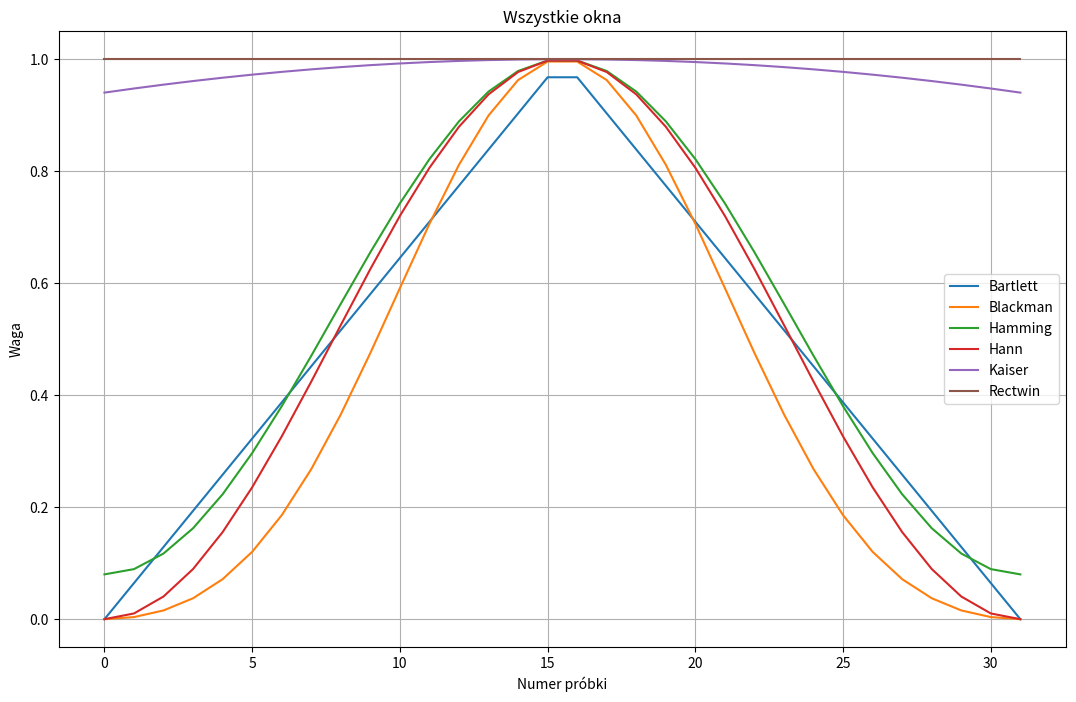

Here is the Python script that generated this plot:
import numpy as np
import matplotlib.pyplot as plt

#Zad 1

# A = 1
# f = 1000
# T = 1 / f
# N = 32
# t = np.linspace(0, T, N, endpoint=False)
# y = A * np.sin(2 * np.pi * f * t)
# plt.figure(figsize=(12,8))
#
# Re = np.real(y)
# plt.subplot(3,2,1)
# plt.stem(Re)
# #plt.stem(freq)
#
# plt.xlabel('Numer probki')
# plt.ylabel('Amplituda')
# plt.title('Re(y)')
#
# plt.subplot(3,2,2)
# plt.axis((0, N, -1, 0.05))
# plt.title("Im(y)")
# plt.xlabel("Numer Próbki")
# plt.ylabel("Amplituda")
# Im = np.imag(y)
# plt.stem(Im)
#
# fft = np.fft.fft(y) * 2/N
# Re_fft = np.real(fft)
# plt.subplot(3,2,3)
# plt.stem(Re_fft)
# plt.axis((0,N,-1,1))
# plt.title("Re(fft(y))")
# plt.xlabel("Numer pasma czestotliwosciowego")
# plt.ylabel("Amplituda")
#
# Im_fft = np.imag(fft)
# plt.subplot(3,2,4)
# plt.stem(Im_fft)
# plt.axis((0,N,-1,1))
# plt.title("Im(fft(y))")
# plt.xlabel("Numer pasma czestotliwosciowego")
# plt.ylabel("Amplituda")
#
# Modul = np.abs(fft)
# plt.subplot(3,2,5)
# plt.stem(Modul)
# plt.axis((0,N,0,1))
# plt.title("Modul(fft(y))")
# plt.xlabel("Numer pasma czestotliwosciowego")
# plt.ylabel("Magnituda")
#
# kat = np.angle(fft)
# plt.subplot(3,2,6)
# plt.stem(kat)
# plt.title("Phase(fft(y))")
# plt.xlabel("Numer pasma czestotliwosciowego")
# plt.ylabel("Faza[rad]")
#
# plt.tight_layout()
# plt.show()

#zad2
# N = 16
# n = np.arange(0,N)
# y1 = np.cos(2*np.pi*n/N + np.pi/4)
# y2 = 0.5*np.cos(4*np.pi*n/N)
# y3 = 0.25*np.cos(8*np.pi*n/N+np.pi/2)
# plt.figure(figsize=(10, 6))
# plt.plot(n, y1, label='y1 = np.cos(2*np.pi*n/N + np.pi/4)', color='red')
# plt.plot(n, y2, label='y2 = 0.5*np.cos(4*np.pi*n/N)', color='green')
# plt.plot(n, y3, label='y3 = 0.25*cos(8*np.pi*n/N+np.pi/2)', color='blue')
#
# plt.xlabel('n')
# plt.ylabel('Amplituda')
# plt.title('Trzy różne sygnały')
# plt.legend()
# plt.grid(True)

# fft1 = np.fft.fft(y1) *2/N
# fft2 = np.fft.fft(y2) *2/N
# fft3 = np.fft.fft(y3) *2/N
# modul1 = np.abs(fft1)
# modul2 = np.abs(fft2)
# modul3 = np.abs(fft3)
# modul4 = np.abs(fft1+fft2+fft3)
# x_normalized = np.linspace(0, 15, len(modul1))
#
# plt.subplot(2,2,1)
# plt.xlim(-0.3, 15.3)
# plt.ylim(-1, 1.05)
# plt.title("y1[n] = cos(2πn/N + π/4)")
# plt.xlabel("Numer pasma czestotliwosciowego")
# plt.ylabel("Magnituda")
# plt.stem(x_normalized,modul1)
# plt.xticks(np.arange(0, 16, 5))
#
# plt.subplot(2,2,2)
# plt.xlim(-0.3, 15.3)
# plt.ylim(-1, 1.05)
# plt.title("y2[n] = 0.5cos(4πn/N)")
# plt.xlabel("Numer pasma czestotliwosciowego")
# plt.ylabel("Magnituda")
# plt.stem(x_normalized,modul2)
# plt.xticks(np.arange(0, 16, 5))
#
# plt.subplot(2,2,3)
# plt.xlim(-0.3, 15.3)
# plt.ylim(-1,1.05)
# plt.title("y3[n] = 0.25cos(8πn/N + π/2)")
# plt.xlabel("Numer pasma czestotliwosciowego")
# plt.ylabel("Magnituda")
# plt.stem(x_normalized,modul3)
# plt.xticks(np.arange(0, 16, 5))
#
# plt.subplot(2,2,4)
# plt.xlim(-0.3, 15.3)
# plt.ylim(-1, 1.05)
# plt.title("y1+y2+y3")
# plt.xlabel("Numer pasma czestotliwosciowego")
# plt.ylabel("Magnituda")
# plt.stem(x_normalized,modul4)
# plt.xticks(np.arange(0, 16, 5))

# angle1 = np.angle(fft1)/np.pi
# angle2 = np.angle(fft2)/np.pi
# angle3 = np.angle(fft3)/np.pi
# angle4 = np.angle(fft1+fft2+fft3)/np.pi
#
# plt.subplot(2,2,1)
# plt.title("y1[n] = cos(2πn/N + π/4)")
# plt.xlabel("Numer pasma czestotliwosciowego")
# plt.ylabel("Faza [pi x rad]")
# plt.xticks(np.arange(0, 16, 5))
# plt.stem(angle1)
#
# plt.subplot(2,2,2)
# plt.title("y2[n] = 0.5cos(4πn/N)")
# plt.xlabel("Numer pasma czestotliwosciowego")
# plt.ylabel("Faza [pi x rad]")
# plt.xticks(np.arange(0, 16, 5))
# plt.stem(angle2)
#
# plt.subplot(2,2,3)
# plt.title("y3[n] = 0.25cos(8πn/N + π/2)")
# plt.xlabel("Numer pasma czestotliwosciowego")
# plt.ylabel("Faza [pi x rad]")
# plt.xticks(np.arange(0, 16, 5))
# plt.stem(angle3)
#
# plt.subplot(2,2,4)
# plt.title("y1+y2+y3")
# plt.xlabel("Numer pasma czestotliwosciowego")
# plt.ylabel("Faza [pi x rad]")
# plt.xticks(np.arange(0, 16, 5))
# plt.stem(angle4)
#
# plt.tight_layout()
# plt.show()



#Zad 3
# A = 1
# f = 1000
# T = 1 / f
# N = 32
# t = np.linspace(0, T, N, endpoint=False)
# y = A * np.sin(2 * np.pi * f * t)
# plt.figure(figsize=(12, 8))
# fft = 2*np.fft.fft(y)/N
#
# Re = np.real(y)
# plt.subplot(3, 2, 1)
# plt.stem(Re)
# plt.xlabel('Numer próbki')
# plt.ylabel('Amplituda')
# plt.title('Re(y)')
#
# plt.subplot(3, 2, 2)
# plt.axis((0, N, -1, 0.05))
# plt.title("Im(y)")
# plt.xlabel("Numer próbki")
# plt.ylabel("Amplituda")
# Im = np.imag(y)
# plt.stem(Im)
#
# ifft = np.fft.ifft(y) * N
#
# Modul = np.abs(ifft)
# plt.subplot(3, 2, 3)
# plt.stem(Modul)
# plt.axis((-0.1, N, -0.3, 16.5))
# plt.title("Moduł(ifft(y))")
# plt.xlabel("Numer pasma częstotliwościowego")
# plt.ylabel("Magnituda")
#
# kat = np.angle(ifft)
# kat_normalized = np.interp(kat, (kat.min(), kat.max()), (-1, 1))
# plt.subplot(3, 2, 4)
# plt.stem(kat_normalized)
# plt.title("Faza(ifft(y))")
# plt.xlabel("Numer pasma częstotliwościowego")
# plt.ylabel("Faza[rad]")
#
# ifft = np.fft.ifft(fft)*20
# plt.subplot(3, 2, 5)
# plt.stem(ifft)
# plt.title("Re(ifft(y))")
# plt.xlabel("Numer pasma częstotliwościowego")
# plt.ylabel("Amplituda")
#
# Im_ifft = np.imag(ifft)
# plt.subplot(3, 2, 6)
# plt.axis((0, N - 1, -1.1, 0.1))
# plt.stem(Im_ifft[:N])
# plt.title("Im(ifft(y))")
# plt.xlabel("Numer pasma częstotliwościowego")
# plt.ylabel("Amplituda")

#b

# N = 32
# n = np.arange(start=0, stop=N)
# y1 = np.cos(2*np.pi*n/N + np.pi/4)
# y2 = 0.5*np.cos(4*np.pi*n/N)
# y3 = 0.25*np.cos(8*np.pi*n/N + np.pi/2)
# y4 = y1 + y2 + y3
# plt.figure(figsize=(12, 10))
#
# plt.subplot(2, 2, 1)
# plt.stem(y4)
# plt.axis((-1, N, -2.1, 2.1))
# plt.title("y1+y2+y3")
# plt.xlabel("Numer Probki")
# plt.ylabel("Amplituda")
#
# fft = 2*np.fft.fft(y4)/N
# fft_abs = np.abs(fft)
# plt.subplot(2, 2, 2)
# plt.axis((-1, N, -0.05,1))
# plt.stem(fft_abs)
# plt.title("Modul Widma")
# plt.xlabel("Numer Pasma Czestotliwosciowego")
# plt.ylabel("Magnituda")
#
# fft_ang = np.angle(fft)/np.pi
# plt.subplot(2, 2, 3)
# plt.axis((-1, N, -1.1,1.1))
# plt.stem(fft_ang)
# plt.title("Faza Widma")
# plt.xlabel("Numer Pasma Czestotliwosciowego")
# plt.ylabel("Faza [pi x rad]")
#
# ifft = N*np.fft.ifft(fft)/2
# plt.subplot(2, 2, 4)
# plt.axis((-1, N, -2.1, 2.1))
# plt.stem(ifft)
# plt.title("ifft(Y)")
# plt.xlabel("Numer Probki")
# plt.ylabel("Amplituda")
#
# plt.tight_layout()
# plt.show()

#Zad 4

# N = 32
# k=1
# phi = np.pi/2
# n = np.arange(start=0, stop=N)
# y = np.exp(1j*((2*np.pi * k/N * n) + phi))
#
# Re = np.real(y)
# plt.subplot(3,2,1)
# plt.stem(Re)
# plt.xlabel('Numer probki')
# plt.ylabel('Amplituda')
# plt.title('Re(y)')
#
# plt.subplot(3,2,2)
# plt.title("Im(y)")
# plt.xlabel("Numer Próbki")
# plt.ylabel("Amplituda")
# Im = np.imag(y)
# plt.stem(Im)
#
# fft = np.fft.fft(y) * 2/N
# Re_fft = np.real(fft)
# plt.subplot(3,2,3)
# plt.axis((0, 31, -1, 1))
# plt.stem(Re_fft)
# plt.title("Re(fft(y))")
# plt.xlabel("Numer pasma czestotliwosciowego")
# plt.ylabel("Amplituda")
#
# Im_fft = np.imag(fft)
# plt.subplot(3,2,4)
# plt.stem(Im_fft)
# plt.title("Im(fft(y))")
# plt.xlabel("Numer pasma czestotliwosciowego")
# plt.ylabel("Amplituda")
#
# Modul = np.abs(fft)
# plt.subplot(3,2,5)
# plt.stem(Modul)
# plt.title("Modul(fft(y))")
# plt.xlabel("Numer pasma czestotliwosciowego")
# plt.ylabel("Magnituda")
#
# kat = np.angle(fft)
# plt.subplot(3,2,6)
# plt.stem(kat)
# plt.title("Phase(fft(y))")
# plt.xlabel("Numer pasma czestotliwosciowego")
# plt.ylabel("Faza[rad]")
#
# plt.tight_layout()
# plt.show()

#Zad 6
A = 1
f = 1000
T = 2.5 / f
N = 32
t = np.linspace(0, T, N, endpoint=False)
y = A * np.sin(2 * np.pi * f * t)
plt.figure(figsize=(12, 8))

# Re = np.real(y)
# plt.subplot(2, 2, 1)
# plt.stem(Re)
# plt.title('Część rzeczywista')
# plt.xlabel('Numer próbki')
# plt.ylabel('Amplituda')
#
# fft_result = np.fft.fft(y)
# magnitude = np.abs(fft_result)
#
# max_magnitude = np.max(magnitude)
# normalized_magnitude = (0.7 / max_magnitude) * magnitude
#
# plt.subplot(2, 2, 2)
# plt.stem(normalized_magnitude)
# plt.title('Moduł FFT bez okna (znormalizowany)')
# plt.xlabel('Numer pasma częstotliwościowego')
# plt.ylabel('Magnituda')

# Okno Bartletta
# window = np.bartlett(N)
# windowed_signal = y * window
# fft_result = np.fft.fft(windowed_signal)
# magnitude = np.abs(fft_result)
# max_magnitude = np.max(magnitude)
# normalized_magnitude = (0.7 / max_magnitude) * magnitude
#
# plt.subplot(3, 2, 1)
# plt.stem(normalized_magnitude)
# plt.title('Moduł FFT - Bartlett')
# plt.xlabel('Numer pasma częstotliwościowego')
# plt.ylabel('Magnituda')
#
# # Okno Blackmana
# window = np.blackman(N)
# windowed_signal = y * window
# fft_result = np.fft.fft(windowed_signal)
# magnitude = np.abs(fft_result)
# max_magnitude = np.max(magnitude)
# normalized_magnitude = (0.7 / max_magnitude) * magnitude
#
# plt.subplot(3, 2, 2)
# plt.stem(normalized_magnitude)
# plt.title('Moduł FFT - Blackman')
# plt.xlabel('Numer pasma częstotliwościowego')
# plt.ylabel('Magnituda')
#
# # Okno Hamminga
# window = np.hamming(N)
# windowed_signal = y * window
# fft_result = np.fft.fft(windowed_signal)
# magnitude = np.abs(fft_result)
# max_magnitude = np.max(magnitude)
# normalized_magnitude = (0.7 / max_magnitude) * magnitude
#
# plt.subplot(3, 2, 3)
# plt.stem(normalized_magnitude)
# plt.title('Moduł FFT - Hamming')
# plt.xlabel('Numer pasma częstotliwościowego')
# plt.ylabel('Magnituda')
#
# # Okno Hann
# window = np.hanning(N)
# windowed_signal = y * window
# fft_result = np.fft.fft(windowed_signal)
# magnitude = np.abs(fft_result)
# max_magnitude = np.max(magnitude)
# normalized_magnitude = (0.7 / max_magnitude) * magnitude
#
# plt.subplot(3, 2, 4)
# plt.stem(normalized_magnitude)
# plt.title('Moduł FFT - Hann')
# plt.xlabel('Numer pasma częstotliwościowego')
# plt.ylabel('Magnituda')
#
# #okno Kaiser
# window = np.kaiser(N,5)
# windowed_signal = y * window
# fft_result = np.fft.fft(windowed_signal)
# magnitude = np.abs(fft_result)
# max_magnitude = np.max(magnitude)
# normalized_magnitude = (0.7 / max_magnitude) * magnitude
#
# plt.subplot(3, 2, 5)
# plt.stem(normalized_magnitude)
# plt.title('Moduł FFT - Kaiser')
# plt.xlabel('Numer pasma częstotliwościowego')
# plt.ylabel('Magnituda')
#
# #okno Rectwin
# window = np.ones(N)
# windowed_signal = y * window
# fft_result = np.fft.fft(windowed_signal)
# magnitude = np.abs(fft_result)
# max_magnitude = np.max(magnitude)
# normalized_magnitude = (0.7 / max_magnitude) * magnitude
#
# plt.subplot(3, 2, 6)
# plt.stem(normalized_magnitude)
# plt.title('Moduł FFT - Rectwin')
# plt.xlabel('Numer pasma częstotliwościowego')
# plt.ylabel('Magnituda')
#
# plt.tight_layout()
# plt.show()

#Wszystkie okna
N = 32
samples = np.arange(N)
plt.figure(figsize=(13,8))

window = np.bartlett(N)
plt.plot(samples, window, label='Bartlett')
window = np.blackman(N)
plt.plot(samples, window, label='Blackman')
window = np.hamming(N)
plt.plot(samples, window, label='Hamming')
window = np.hanning(N)
plt.plot(samples, window, label='Hann')
window = np.kaiser(N, 0.5)
plt.plot(samples, window, label='Kaiser')
window = np.ones(N)
plt.plot(samples, window, label='Rectwin')

plt.xlabel('Numer próbki')
plt.ylabel('Waga')
plt.title('Wszystkie okna')
plt.legend()
plt.grid(True)
plt.show()